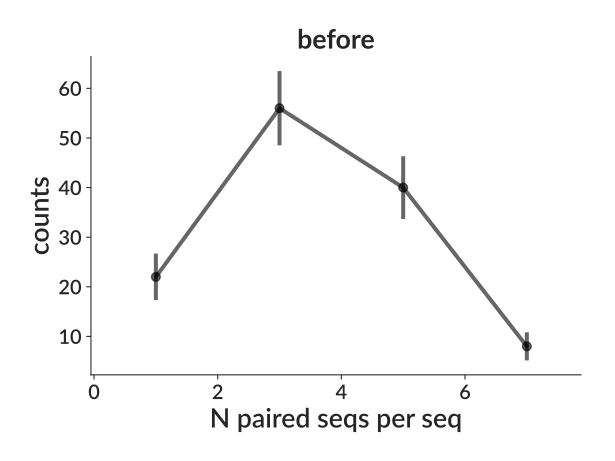

Data behind this chart, as committed beside it:
bin_low_edge, contents, binlabel, error
-0.5, 0.0, , 0.0
0.5, 22.0, , 4.69
1.5, 0.0, , 0.0
2.5, 56.0, , 7.483
3.5, 0.0, , 0.0
4.5, 40.0, , 6.325
5.5, 0.0, , 0.0
6.5, 8.0, , 2.828
7.5, 0.0, , 0.0
